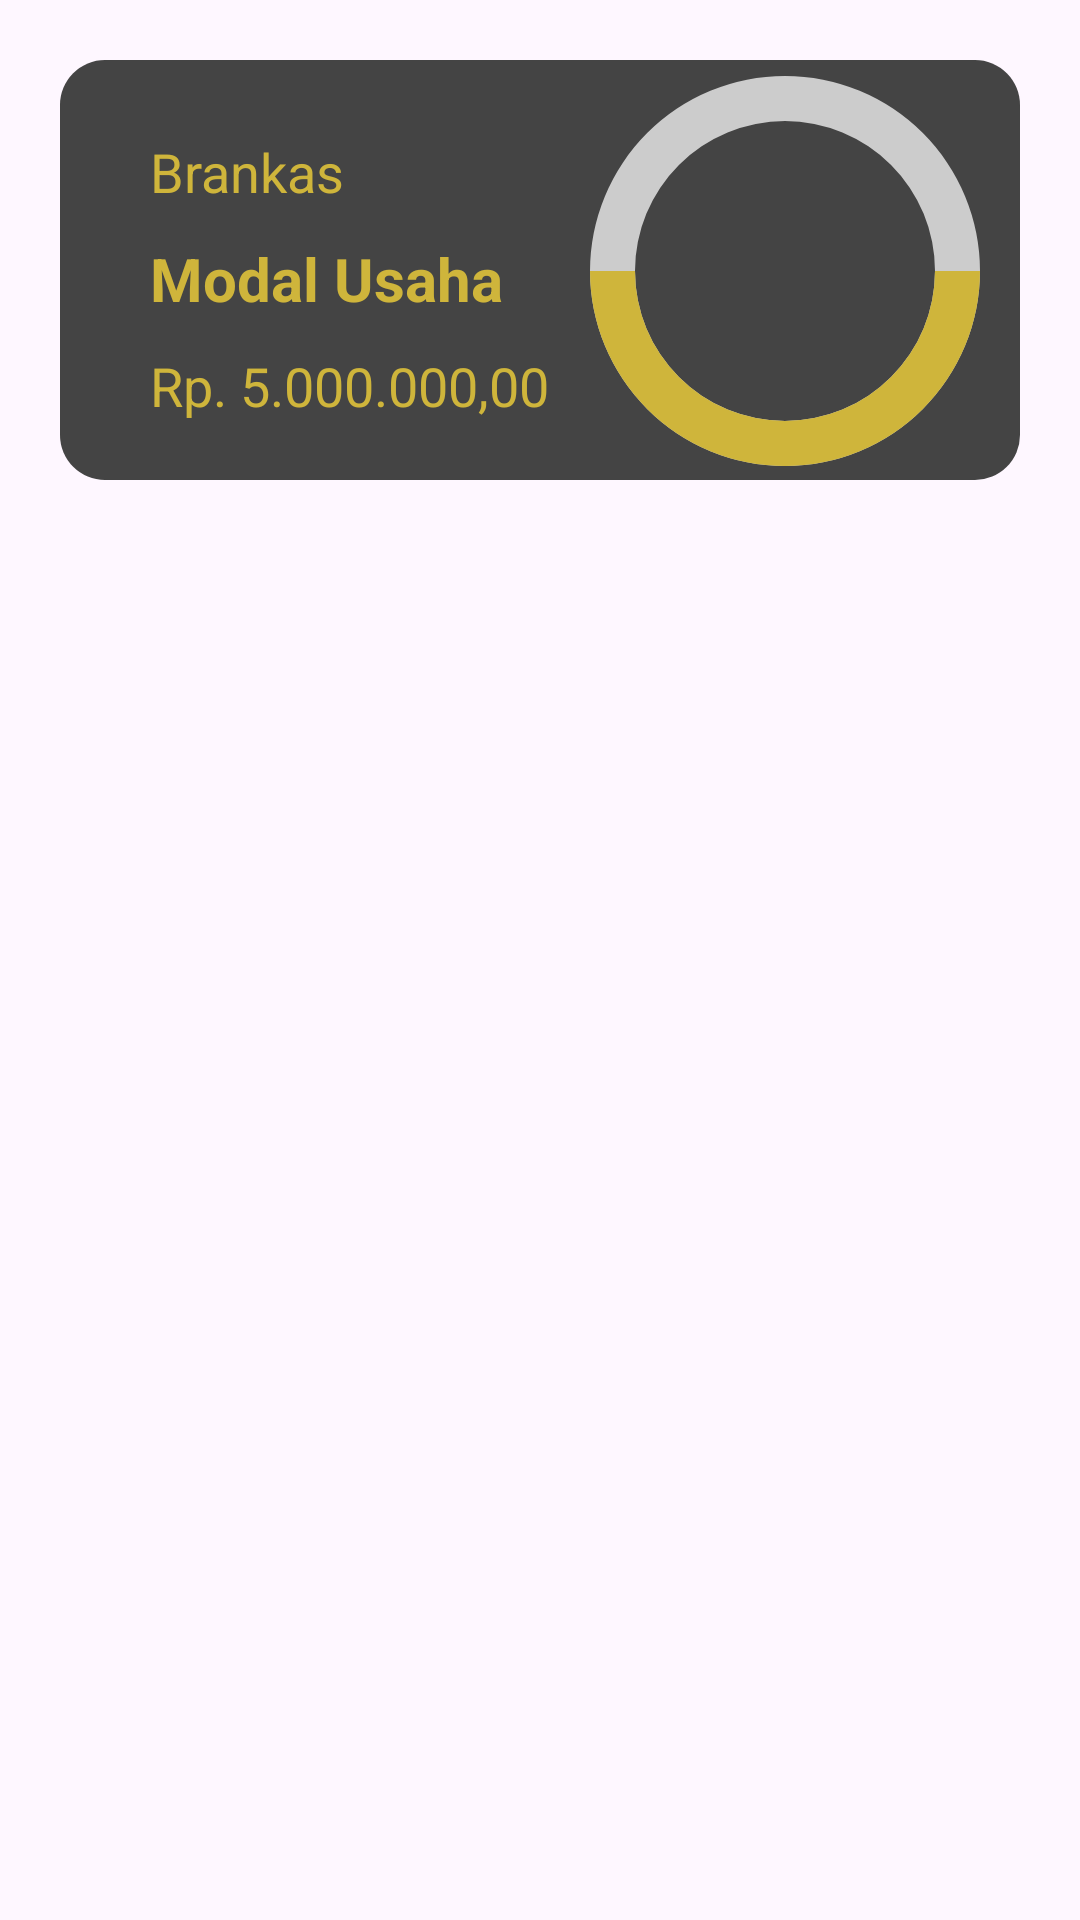

Android layout source for this screen:
<!-- AndroidManifest.xml: application theme Theme.Savin -->
<!-- res/layout/component_brankas.xml -->
<?xml version="1.0" encoding="utf-8"?>
<androidx.constraintlayout.widget.ConstraintLayout xmlns:android="http://schemas.android.com/apk/res/android"
    xmlns:app="http://schemas.android.com/apk/res-auto"
    android:layout_width="match_parent"
    android:layout_height="wrap_content"
    android:padding="20dp"
    android:elevation="10dp">

    <androidx.constraintlayout.widget.ConstraintLayout
        android:id="@+id/llBrankas"
        android:layout_width="match_parent"
        android:layout_height="140dp"
        android:background="@drawable/background_dark"
        app:layout_constraintEnd_toEndOf="parent"
        app:layout_constraintStart_toStartOf="parent"
        app:layout_constraintTop_toTopOf="parent">

        <TextView
            android:id="@+id/tvTitle"
            android:layout_width="wrap_content"
            android:layout_height="wrap_content"
            android:layout_marginStart="30dp"
            android:layout_marginTop="25dp"
            android:layout_marginBottom="10dp"
            android:text="Brankas"
            android:textColor="@color/gold"
            android:textSize="18sp"
            app:layout_constraintStart_toStartOf="parent"
            app:layout_constraintTop_toTopOf="parent" />

        <TextView
            android:id="@+id/tvSubTitle"
            android:layout_width="wrap_content"
            android:layout_height="wrap_content"
            android:layout_marginStart="30dp"
            android:layout_marginTop="10dp"
            android:layout_marginBottom="10dp"
            android:text="Modal Usaha"
            android:textColor="@color/gold"
            android:textSize="20sp"
            android:textStyle="bold"
            app:layout_constraintStart_toStartOf="parent"
            app:layout_constraintTop_toBottomOf="@+id/tvTitle" />

        <TextView
            android:id="@+id/tvBalance"
            android:layout_width="wrap_content"
            android:layout_height="wrap_content"
            android:layout_marginStart="30dp"
            android:layout_marginTop="10dp"
            android:layout_marginBottom="10dp"
            android:text="Rp. 5.000.000,00"
            android:textColor="@color/gold"
            android:textSize="18sp"
            app:layout_constraintStart_toStartOf="parent"
            app:layout_constraintTop_toBottomOf="@id/tvSubTitle" />

        <ProgressBar
            android:id="@+id/pbBrankas"
            style="?android:attr/progressBarStyleHorizontal"
            android:layout_width="150dp"
            android:layout_height="150dp"
            android:layout_centerInParent="true"
            android:indeterminate="false"
            android:max="100"
            android:progress="50"
            android:progressDrawable="@drawable/circular_progress_bar"
            app:layout_constraintBottom_toBottomOf="parent"
            app:layout_constraintEnd_toEndOf="parent"
            app:layout_constraintStart_toEndOf="@+id/tvBalance"
            app:layout_constraintTop_toTopOf="parent" />


    </androidx.constraintlayout.widget.ConstraintLayout>


</androidx.constraintlayout.widget.ConstraintLayout>
<!-- resources referenced by this layout -->
<resources>
  <color name="gold">#CFB53B</color>
  <!-- drawable background_dark (drawable) -->
  <?xml version="1.0" encoding="utf-8"?>
  <shape xmlns:android="http://schemas.android.com/apk/res/android">
      <solid android:color="#444444"/> 
      <corners android:radius="15dp"/>
      
  </shape>
  <!-- drawable circular_progress_bar (drawable) -->
  <?xml version="1.0" encoding="utf-8"?>
  <layer-list xmlns:android="http://schemas.android.com/apk/res/android">
      <item
          android:id="@android:id/background"
          android:drawable="@drawable/circle_background" />
  
      <item
          android:id="@android:id/progress"
          android:drawable="@drawable/circle_progress" />
  </layer-list>
  <style name="Theme.Savin" parent="Base.Theme.Savin" />
  <!-- drawable circle_background (drawable) -->
  <?xml version="1.0" encoding="utf-8"?>
  <shape android:innerRadiusRatio="3"
      android:shape="ring"
      android:thicknessRatio="10"
      android:useLevel="false"
      xmlns:android="http://schemas.android.com/apk/res/android">
      <solid android:color="#CCCCCC" />
  </shape>
  <!-- drawable circle_progress (drawable) -->
  <?xml version="1.0" encoding="utf-8"?>
  <shape android:innerRadiusRatio="3"
      android:shape="ring"
      android:thicknessRatio="10"
      android:useLevel="true"
      xmlns:android="http://schemas.android.com/apk/res/android">
      <solid android:color="@color/gold" />
  </shape>
  <style name="Base.Theme.Savin" parent="Theme.Material3.Light.NoActionBar">
          
          <item name="android:statusBarColor">@color/white</item>
          
      </style>
  <color name="white">#FFFFFFFF</color>
</resources>
